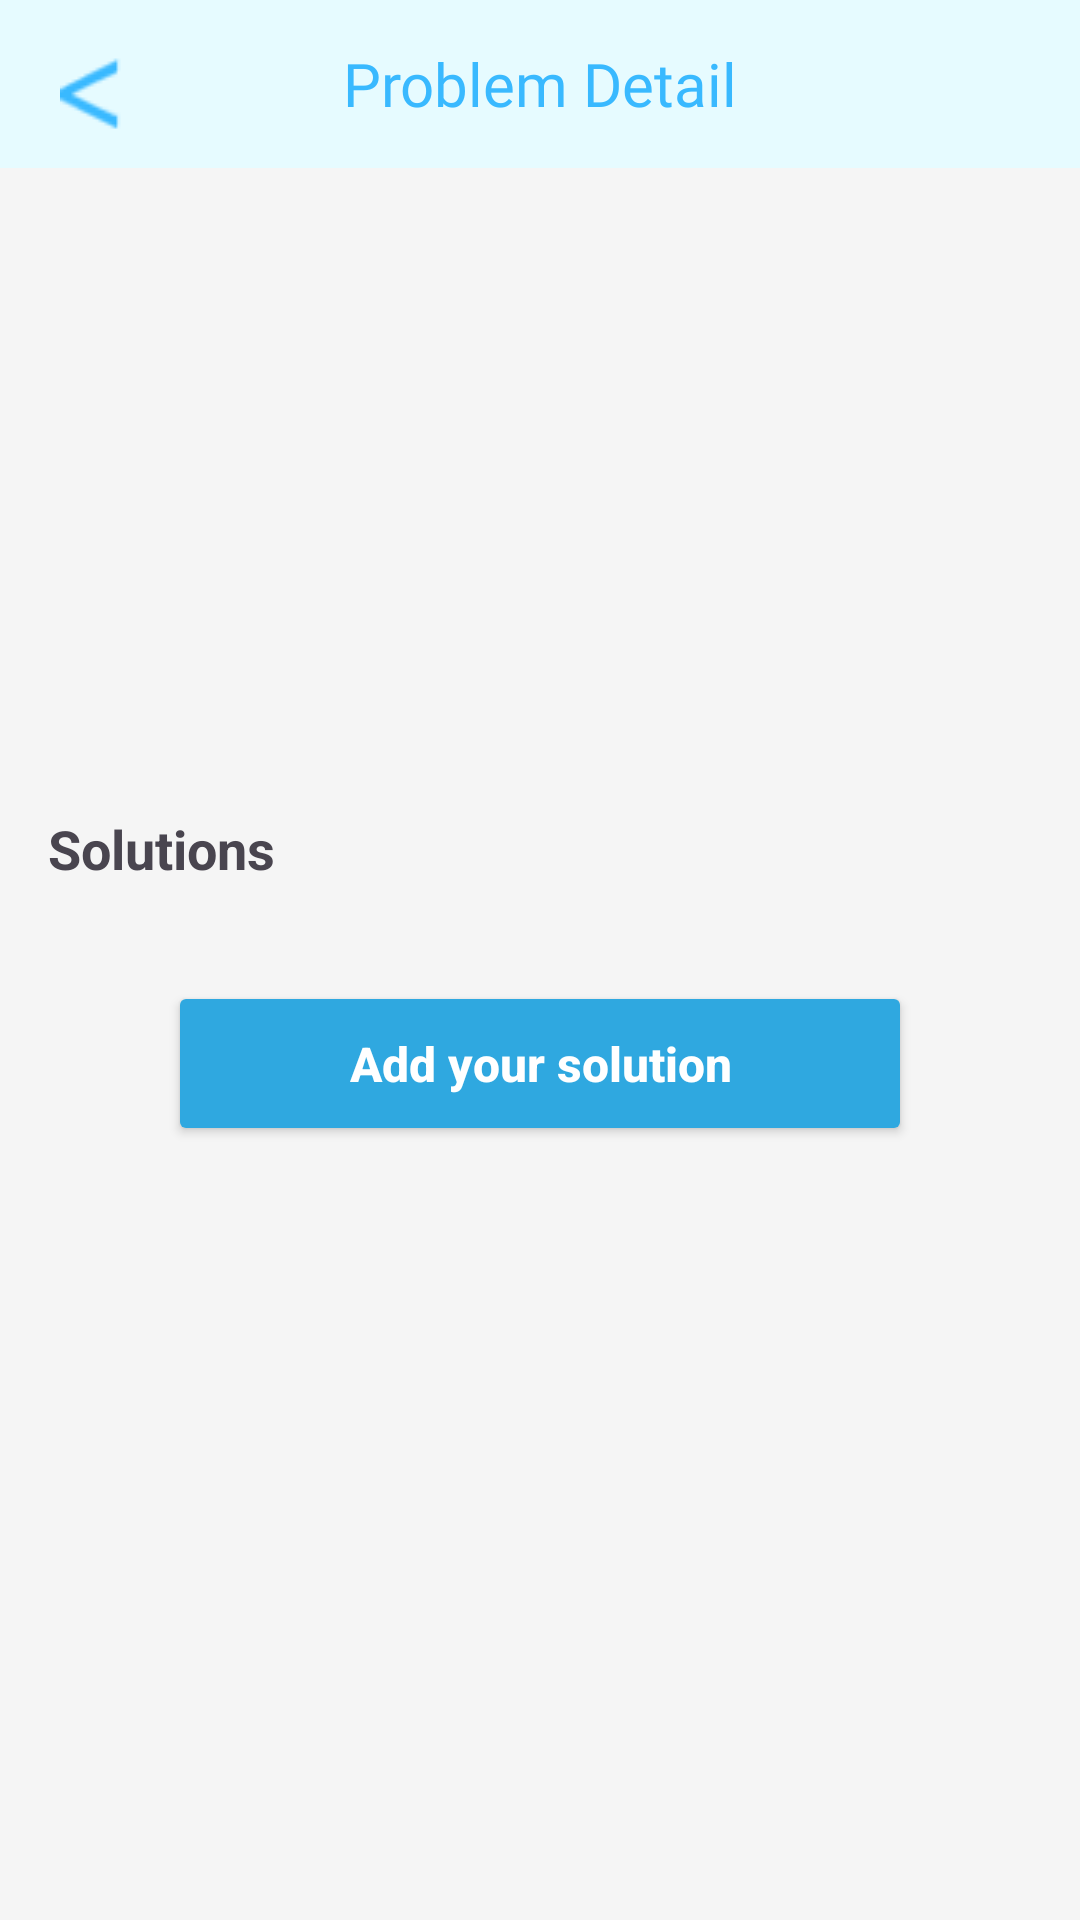

Reconstruct the res/layout file that produces this screen, plus the resources it refers to.
<!-- AndroidManifest.xml: application theme Theme.Solve_Bridge -->
<!-- res/layout/activity_problem_detail.xml -->
<?xml version="1.0" encoding="utf-8"?>
<LinearLayout
    xmlns:android="http://schemas.android.com/apk/res/android"
    android:orientation="vertical"
    android:layout_width="match_parent"
    android:layout_height="match_parent"
    android:background="#F5F5F5">

    
    <androidx.appcompat.widget.Toolbar
        android:id="@+id/toolbar"
        android:layout_width="match_parent"
        android:layout_height="56dp"
        android:background="#E6FBFF">

        <ImageButton
            android:id="@+id/btnBack"
            android:layout_width="30dp"
            android:layout_height="30dp"
            android:layout_marginStart="8dp"
            android:background="@android:color/transparent"
            android:src="@drawable/ic_back"
            android:layout_gravity="start|center_vertical"/>

        <TextView
            android:layout_width="wrap_content"
            android:layout_height="wrap_content"
            android:text="Problem Detail"
            android:textSize="20sp"
            android:textColor="#39B9FF"
            android:fontFamily="@font/galada_regular"
            android:layout_gravity="center"/>

    </androidx.appcompat.widget.Toolbar>

    
    <ScrollView
        android:layout_width="match_parent"
        android:layout_height="match_parent">

        <LinearLayout
            android:layout_width="match_parent"
            android:layout_height="wrap_content"
            android:orientation="vertical"
            android:padding="16dp">

            
            <LinearLayout
                android:layout_width="match_parent"
                android:layout_height="wrap_content"
                android:orientation="vertical"
                android:background="@drawable/card_bg"
                android:padding="16dp">

                <TextView
                    android:id="@+id/tvTitle"
                    android:textSize="18sp"
                    android:textStyle="bold"
                    android:textColor="#000"
                    android:layout_width="wrap_content"
                    android:layout_height="wrap_content" />

                <TextView
                    android:id="@+id/tvUser"
                    android:textSize="14sp"
                    android:textColor="#777"
                    android:layout_marginTop="4dp"
                    android:layout_width="wrap_content"
                    android:layout_height="wrap_content" />

                <TextView
                    android:id="@+id/tvCategory"
                    android:textSize="14sp"
                    android:textColor="#000"
                    android:layout_marginTop="8dp"
                    android:layout_width="wrap_content"
                    android:layout_height="wrap_content" />
            </LinearLayout>

            
            <LinearLayout
                android:layout_marginTop="16dp"
                android:layout_width="match_parent"
                android:layout_height="wrap_content"
                android:background="@drawable/card_bg"
                android:padding="16dp">

                <TextView
                    android:id="@+id/tvDescription"
                    android:textSize="15sp"
                    android:textColor="#000"
                    android:layout_width="match_parent"
                    android:layout_height="wrap_content" />
            </LinearLayout>

            
            <TextView
                android:text="Solutions"
                android:textStyle="bold"
                android:textSize="18sp"
                android:layout_marginTop="24dp"
                android:layout_width="wrap_content"
                android:layout_height="wrap_content"/>

            <androidx.recyclerview.widget.RecyclerView
                android:id="@+id/recyclerSolutions"
                android:layout_marginTop="8dp"
                android:layout_width="match_parent"
                android:layout_height="wrap_content"/>

            

            <Button
                android:id="@+id/btnAddSolution"
                android:layout_width="match_parent"
                android:layout_height="55dp"
                android:layout_marginStart="40dp"
                android:layout_marginTop="24dp"
                android:layout_marginEnd="40dp"
                android:backgroundTint="@color/blue1"
                android:text="Add your solution"
                android:textAllCaps="false"
                android:textColor="@color/white"
                android:textSize="16sp"
                android:textStyle="bold" />


        </LinearLayout>

    </ScrollView>

</LinearLayout>
<!-- resources referenced by this layout -->
<resources>
  <color name="blue1">#2FA8E0</color>
  <color name="white">#FFFFFFFF</color>
  <!-- drawable ic_back: png bitmap (drawable, 325 bytes) -->
  <style name="Theme.Solve_Bridge" parent="Base.Theme.Solve_Bridge" />
  <style name="Base.Theme.Solve_Bridge" parent="Theme.Material3.DayNight.NoActionBar">
          
          
      </style>
</resources>
